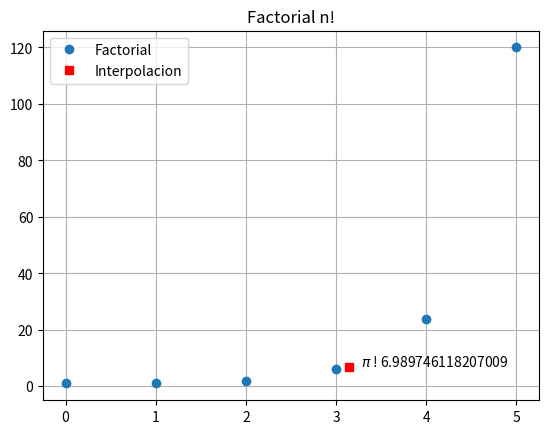

Reproduce this figure in Python.
import numpy as np
import matplotlib.pyplot as plt

x=np.array([0,1,2,3,4,5])
y=np.array([1,1,2,6,24,120])
n=x.size

G=np.zeros((n,n))
xi=np.pi
yi=0
#Calcula las interpolaciones y compara sus valores
G[:,0]=y
for i in range(1,n):
    for j in range(1,i+1):
        G[i,j]=((xi-x[i-j])*G[i,j-1]-(xi-x[i])*G[i-1,j-1])/(x[i]-x[i-j])
        yi=G[i,i]
        if abs(G[i,i]-G[i-1,i-1])<1e-5:
            exit
print(G)

print(yi)

plt.plot(x,y,'o')
plt.plot(xi,yi,'sr')
plt.text(xi+0.1,yi, ' $\pi$ ! ' + str(yi))
plt.title('Factorial n!')
plt.legend(['Factorial','Interpolacion'])
plt.grid(True)
plt.show()